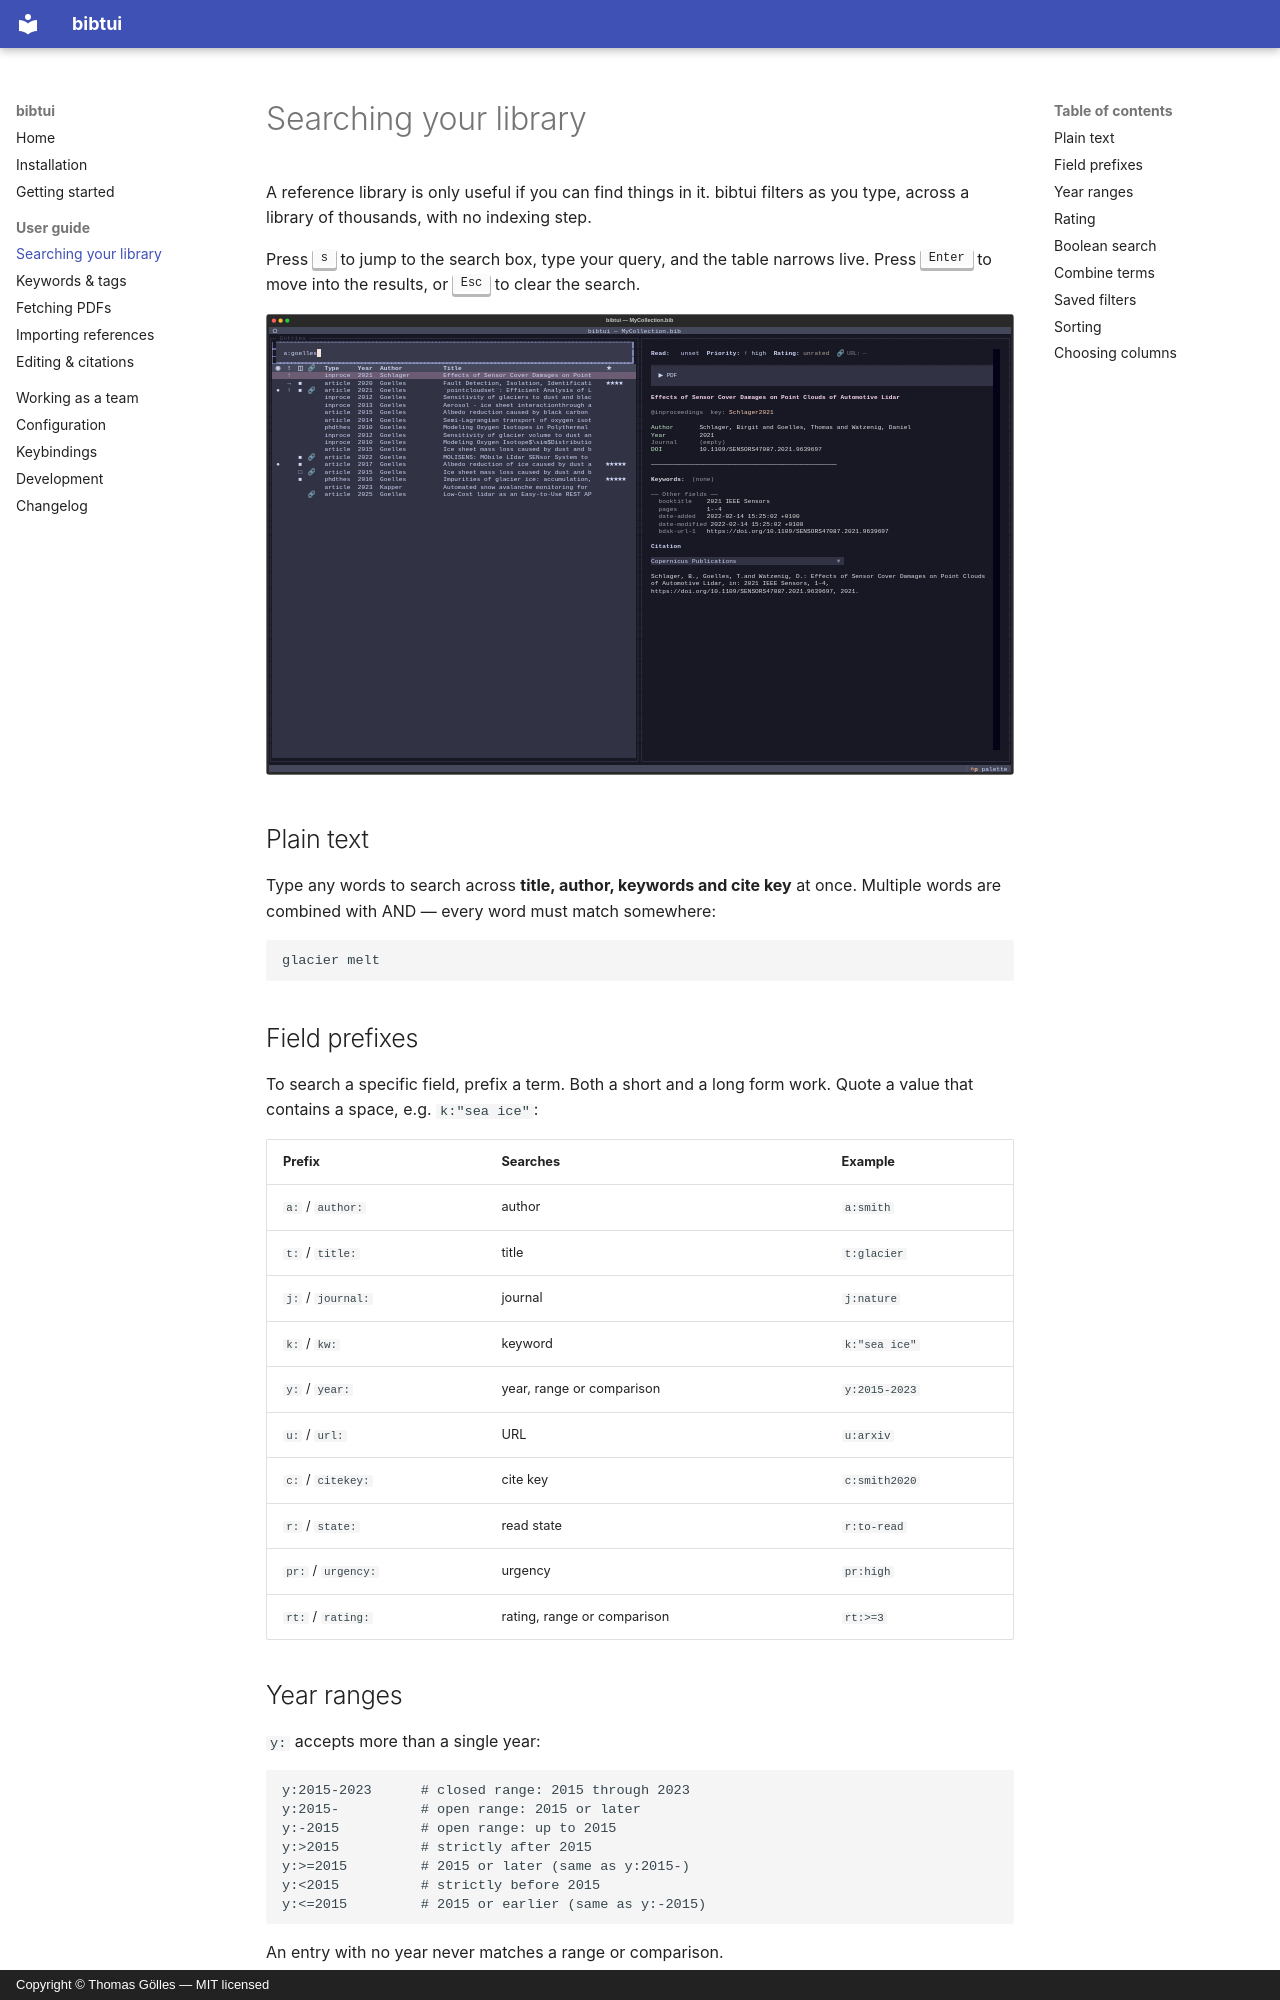

repository: tgoelles/bib_tui · page: guide/search/index.html · generator: mkdocs · copyright: Copyright © Thomas Gölles — MIT licensed

# Searching your library

A reference library is only useful if you can find things in it. bibtui filters
as you type, across a library of thousands, with no indexing step.

Press <kbd>s</kbd> to jump to the search box, type your query, and the table
narrows live. Press <kbd>Enter</kbd> to move into the results, or
<kbd>Esc</kbd> to clear the search.

![Searching by author prefix](../assets/img/search.svg){ loading=lazy }

## Plain text

Type any words to search across **title, author, keywords and cite key** at
once. Multiple words are combined with AND — every word must match somewhere:

```text
glacier melt
```

## Field prefixes

To search a specific field, prefix a term. Both a short and a long form work.
Quote a value that contains a space, e.g. `k:"sea ice"`:

| Prefix                 | Searches           | Example            |
| ---------------------- | ------------------ | ------------------ |
| `a:` / `author:`       | author             | `a:smith`          |
| `t:` / `title:`        | title              | `t:glacier`        |
| `j:` / `journal:`      | journal            | `j:nature`         |
| `k:` / `kw:`           | keyword            | `k:"sea ice"`      |
| `y:` / `year:`         | year, range or comparison | `y:2015-2023` |
| `u:` / `url:`          | URL                | `u:arxiv`          |
| `c:` / `citekey:`      | cite key           | `c:smith2020`      |
| `r:` / `state:`        | read state         | `r:to-read`        |
| `pr:` / `urgency:`     | urgency            | `pr:high`          |
| `rt:` / `rating:`      | rating, range or comparison | `rt:>=3`  |

## Year ranges

`y:` accepts more than a single year:

```text
y:2015-2023      # closed range: 2015 through 2023
y:2015-          # open range: 2015 or later
y:-2015          # open range: up to 2015
y:>2015          # strictly after 2015
y:>=2015         # 2015 or later (same as y:2015-)
y:<2015          # strictly before 2015
y:<=2015         # 2015 or earlier (same as y:-2015)
```

An entry with no year never matches a range or comparison.

## Rating

`rt:` takes the same comparisons and ranges, but a plain number matches
exactly. `0` means unrated:

```text
rt:5             # five stars
rt:>=3           # three stars or more
rt:2-4           # two to four stars
rt:0             # not rated yet
NOT rt:0         # rated at all
```
